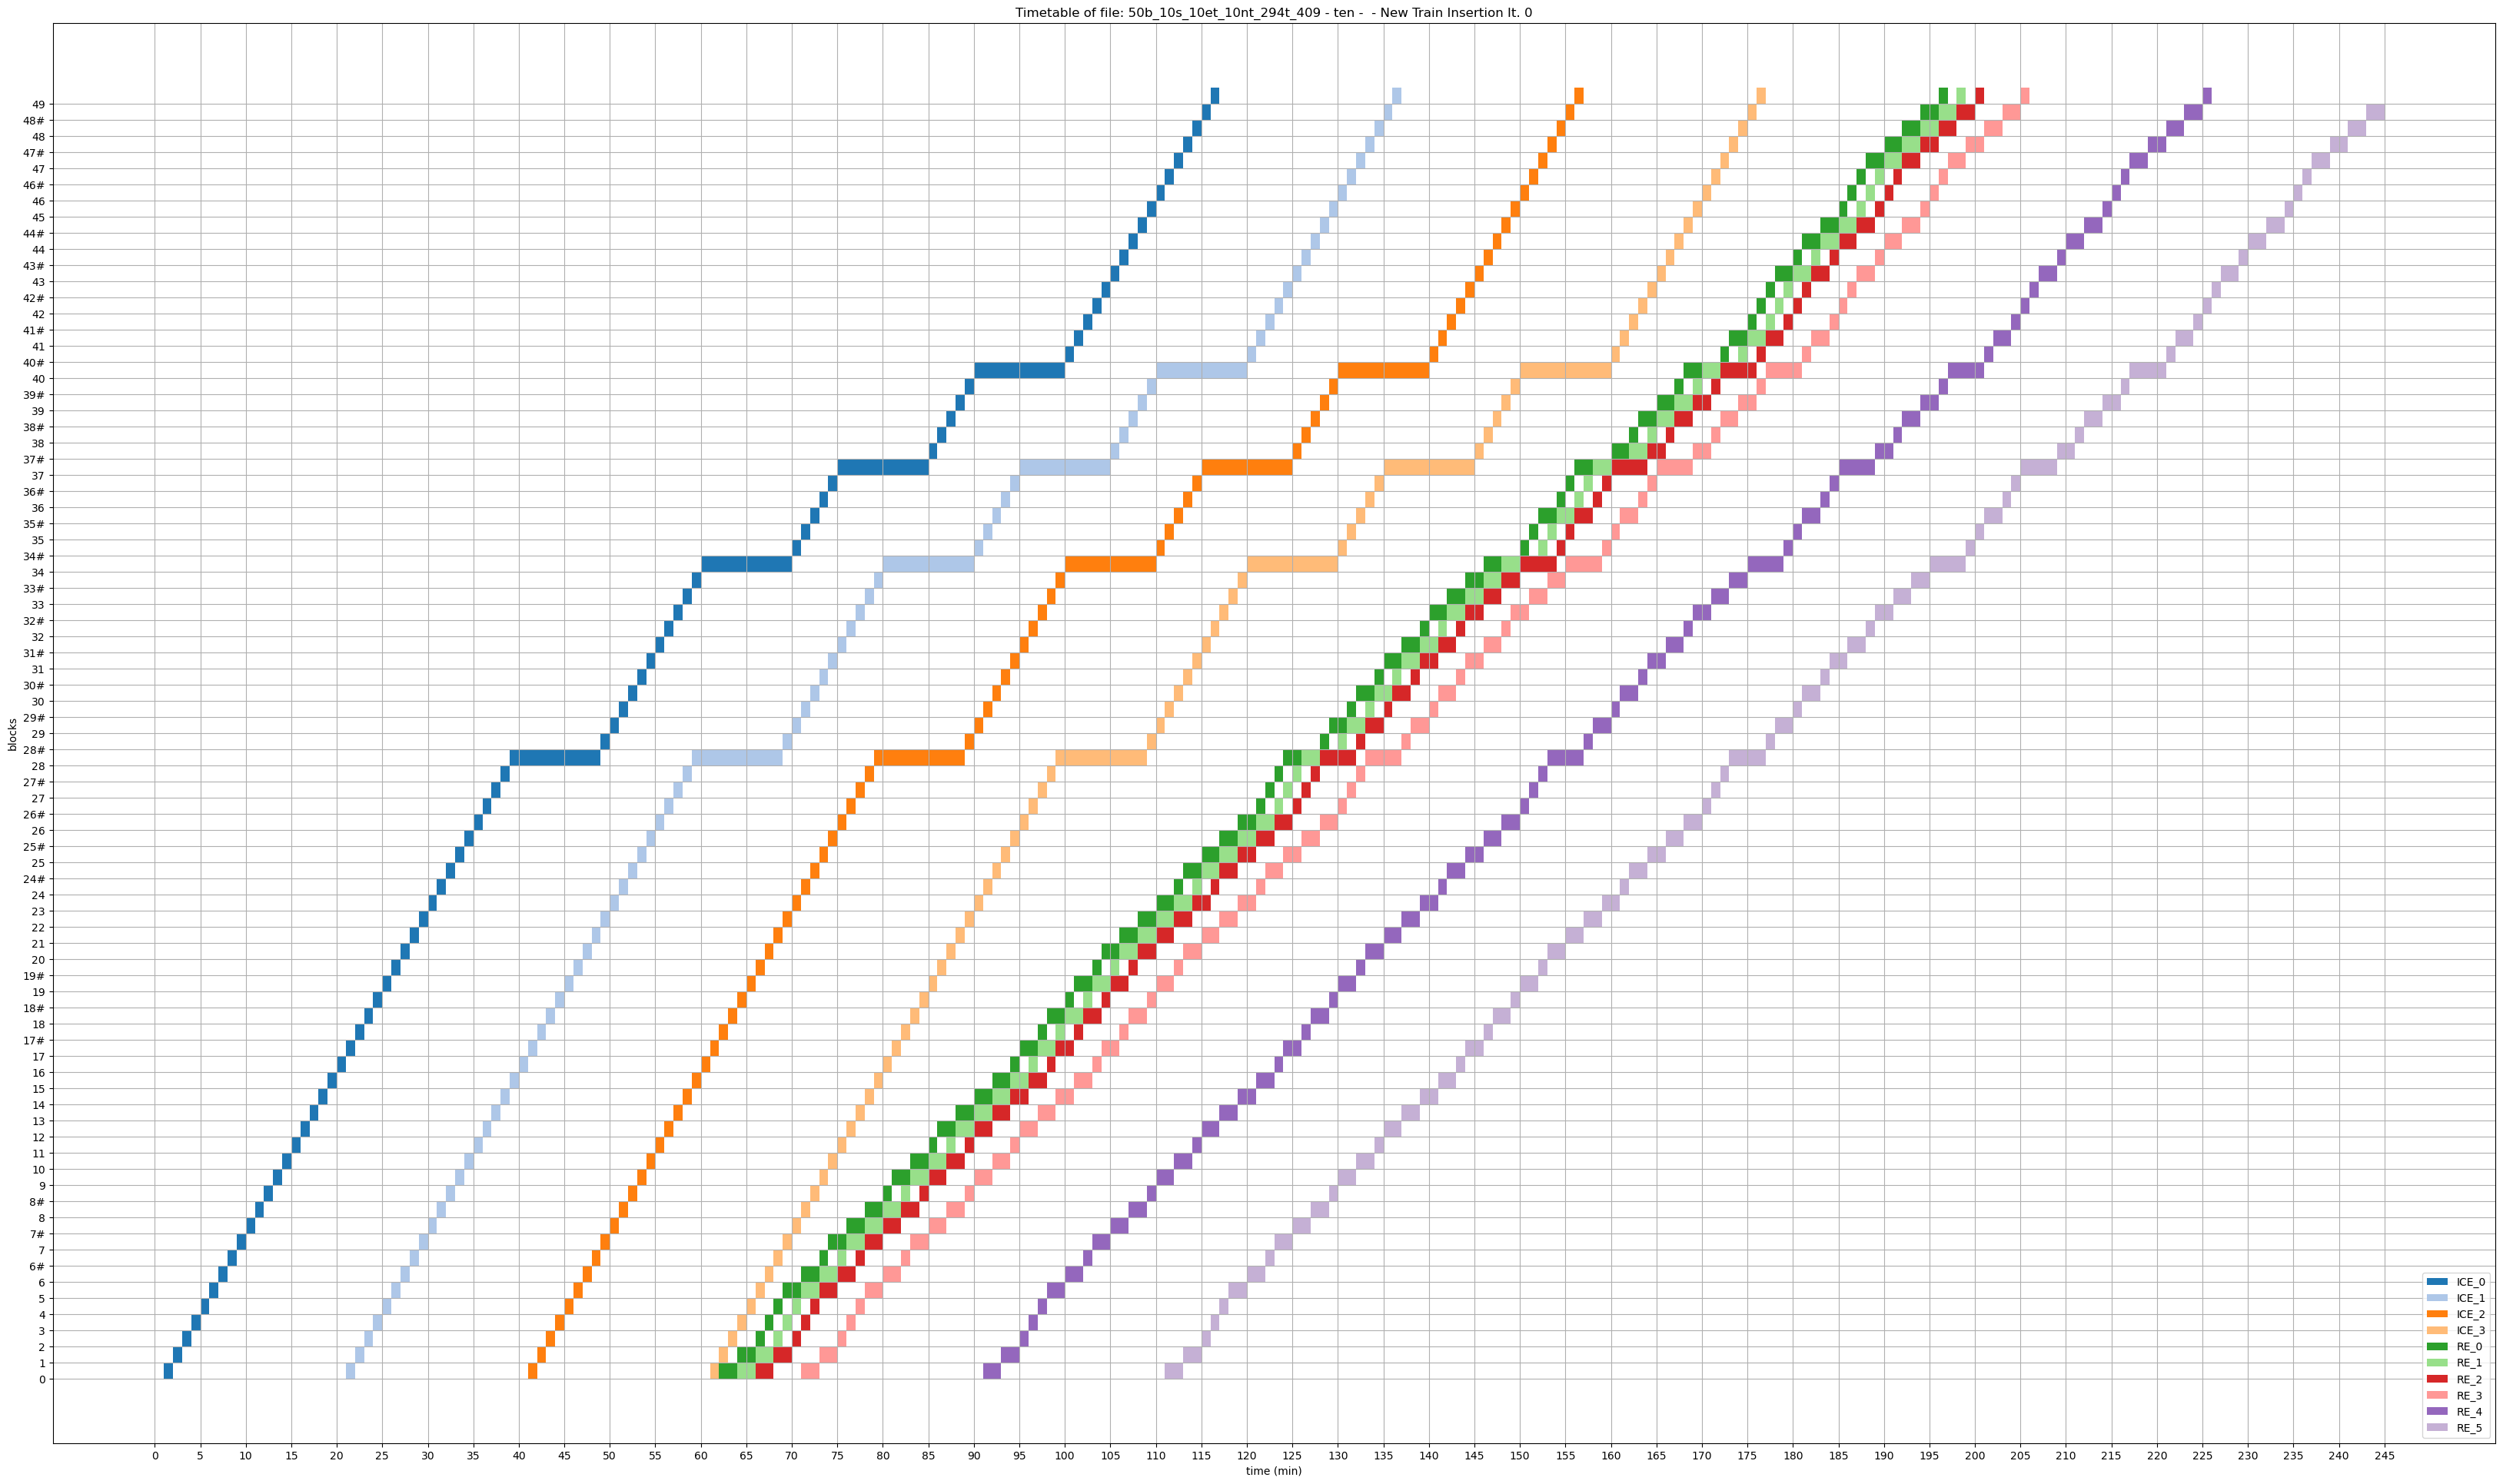

Source data for this figure (header and first rows):
blocks; 0; 1; 2; 3; 4; 5; 6; 7; 8; 9; 10; 11; 12; 13; 14; 15; 16; 17; 18; 19; 20; 21; 22
0; ; ICE_0; ; ; ; ; ; ; ; ; ; ; ; ; ; ; ; ; ; ; ; ICE_1; 
1; ; ; ICE_0; ; ; ; ; ; ; ; ; ; ; ; ; ; ; ; ; ; ; ; ICE_1
2; ; ; ; ICE_0; ; ; ; ; ; ; ; ; ; ; ; ; ; ; ; ; ; ; 
3; ; ; ; ; ICE_0; ; ; ; ; ; ; ; ; ; ; ; ; ; ; ; ; ; 
4; ; ; ; ; ; ICE_0; ; ; ; ; ; ; ; ; ; ; ; ; ; ; ; ; 
5; ; ; ; ; ; ; ICE_0; ; ; ; ; ; ; ; ; ; ; ; ; ; ; ; 
6; ; ; ; ; ; ; ; ICE_0; ; ; ; ; ; ; ; ; ; ; ; ; ; ; 
6#; ; ; ; ; ; ; ; ; ICE_0; ; ; ; ; ; ; ; ; ; ; ; ; ; 
7; ; ; ; ; ; ; ; ; ; ICE_0; ; ; ; ; ; ; ; ; ; ; ; ; 
7#; ; ; ; ; ; ; ; ; ; ; ICE_0; ; ; ; ; ; ; ; ; ; ; ; 
8; ; ; ; ; ; ; ; ; ; ; ; ICE_0; ; ; ; ; ; ; ; ; ; ; 
8#; ; ; ; ; ; ; ; ; ; ; ; ; ICE_0; ; ; ; ; ; ; ; ; ; 
9; ; ; ; ; ; ; ; ; ; ; ; ; ; ICE_0; ; ; ; ; ; ; ; ; 
10; ; ; ; ; ; ; ; ; ; ; ; ; ; ; ICE_0; ; ; ; ; ; ; ; 
11; ; ; ; ; ; ; ; ; ; ; ; ; ; ; ; ICE_0; ; ; ; ; ; ; 
12; ; ; ; ; ; ; ; ; ; ; ; ; ; ; ; ; ICE_0; ; ; ; ; ; 
13; ; ; ; ; ; ; ; ; ; ; ; ; ; ; ; ; ; ICE_0; ; ; ; ; 
14; ; ; ; ; ; ; ; ; ; ; ; ; ; ; ; ; ; ; ICE_0; ; ; ; 
15; ; ; ; ; ; ; ; ; ; ; ; ; ; ; ; ; ; ; ; ICE_0; ; ; 
16; ; ; ; ; ; ; ; ; ; ; ; ; ; ; ; ; ; ; ; ; ICE_0; ; 
17; ; ; ; ; ; ; ; ; ; ; ; ; ; ; ; ; ; ; ; ; ; ICE_0; 
17#; ; ; ; ; ; ; ; ; ; ; ; ; ; ; ; ; ; ; ; ; ; ; ICE_0
18; ; ; ; ; ; ; ; ; ; ; ; ; ; ; ; ; ; ; ; ; ; ; 
18#; ; ; ; ; ; ; ; ; ; ; ; ; ; ; ; ; ; ; ; ; ; ; 
19; ; ; ; ; ; ; ; ; ; ; ; ; ; ; ; ; ; ; ; ; ; ; 
19#; ; ; ; ; ; ; ; ; ; ; ; ; ; ; ; ; ; ; ; ; ; ; 
20; ; ; ; ; ; ; ; ; ; ; ; ; ; ; ; ; ; ; ; ; ; ; 
21; ; ; ; ; ; ; ; ; ; ; ; ; ; ; ; ; ; ; ; ; ; ; 
22; ; ; ; ; ; ; ; ; ; ; ; ; ; ; ; ; ; ; ; ; ; ; 
23; ; ; ; ; ; ; ; ; ; ; ; ; ; ; ; ; ; ; ; ; ; ; 
24; ; ; ; ; ; ; ; ; ; ; ; ; ; ; ; ; ; ; ; ; ; ; 
24#; ; ; ; ; ; ; ; ; ; ; ; ; ; ; ; ; ; ; ; ; ; ; 
25; ; ; ; ; ; ; ; ; ; ; ; ; ; ; ; ; ; ; ; ; ; ; 
25#; ; ; ; ; ; ; ; ; ; ; ; ; ; ; ; ; ; ; ; ; ; ; 
26; ; ; ; ; ; ; ; ; ; ; ; ; ; ; ; ; ; ; ; ; ; ; 
26#; ; ; ; ; ; ; ; ; ; ; ; ; ; ; ; ; ; ; ; ; ; ; 
27; ; ; ; ; ; ; ; ; ; ; ; ; ; ; ; ; ; ; ; ; ; ; 
27#; ; ; ; ; ; ; ; ; ; ; ; ; ; ; ; ; ; ; ; ; ; ; 
28; ; ; ; ; ; ; ; ; ; ; ; ; ; ; ; ; ; ; ; ; ; ; 
28#; ; ; ; ; ; ; ; ; ; ; ; ; ; ; ; ; ; ; ; ; ; ; 
29; ; ; ; ; ; ; ; ; ; ; ; ; ; ; ; ; ; ; ; ; ; ; 
29#; ; ; ; ; ; ; ; ; ; ; ; ; ; ; ; ; ; ; ; ; ; ; 
30; ; ; ; ; ; ; ; ; ; ; ; ; ; ; ; ; ; ; ; ; ; ; 
30#; ; ; ; ; ; ; ; ; ; ; ; ; ; ; ; ; ; ; ; ; ; ; 
31; ; ; ; ; ; ; ; ; ; ; ; ; ; ; ; ; ; ; ; ; ; ; 
31#; ; ; ; ; ; ; ; ; ; ; ; ; ; ; ; ; ; ; ; ; ; ; 
32; ; ; ; ; ; ; ; ; ; ; ; ; ; ; ; ; ; ; ; ; ; ; 
32#; ; ; ; ; ; ; ; ; ; ; ; ; ; ; ; ; ; ; ; ; ; ; 
33; ; ; ; ; ; ; ; ; ; ; ; ; ; ; ; ; ; ; ; ; ; ; 
33#; ; ; ; ; ; ; ; ; ; ; ; ; ; ; ; ; ; ; ; ; ; ; 
34; ; ; ; ; ; ; ; ; ; ; ; ; ; ; ; ; ; ; ; ; ; ; 
34#; ; ; ; ; ; ; ; ; ; ; ; ; ; ; ; ; ; ; ; ; ; ; 
35; ; ; ; ; ; ; ; ; ; ; ; ; ; ; ; ; ; ; ; ; ; ; 
35#; ; ; ; ; ; ; ; ; ; ; ; ; ; ; ; ; ; ; ; ; ; ; 
36; ; ; ; ; ; ; ; ; ; ; ; ; ; ; ; ; ; ; ; ; ; ; 
36#; ; ; ; ; ; ; ; ; ; ; ; ; ; ; ; ; ; ; ; ; ; ; 
37; ; ; ; ; ; ; ; ; ; ; ; ; ; ; ; ; ; ; ; ; ; ; 
37#; ; ; ; ; ; ; ; ; ; ; ; ; ; ; ; ; ; ; ; ; ; ; 
38; ; ; ; ; ; ; ; ; ; ; ; ; ; ; ; ; ; ; ; ; ; ; 
38#; ; ; ; ; ; ; ; ; ; ; ; ; ; ; ; ; ; ; ; ; ; ; 
... 20 more rows
